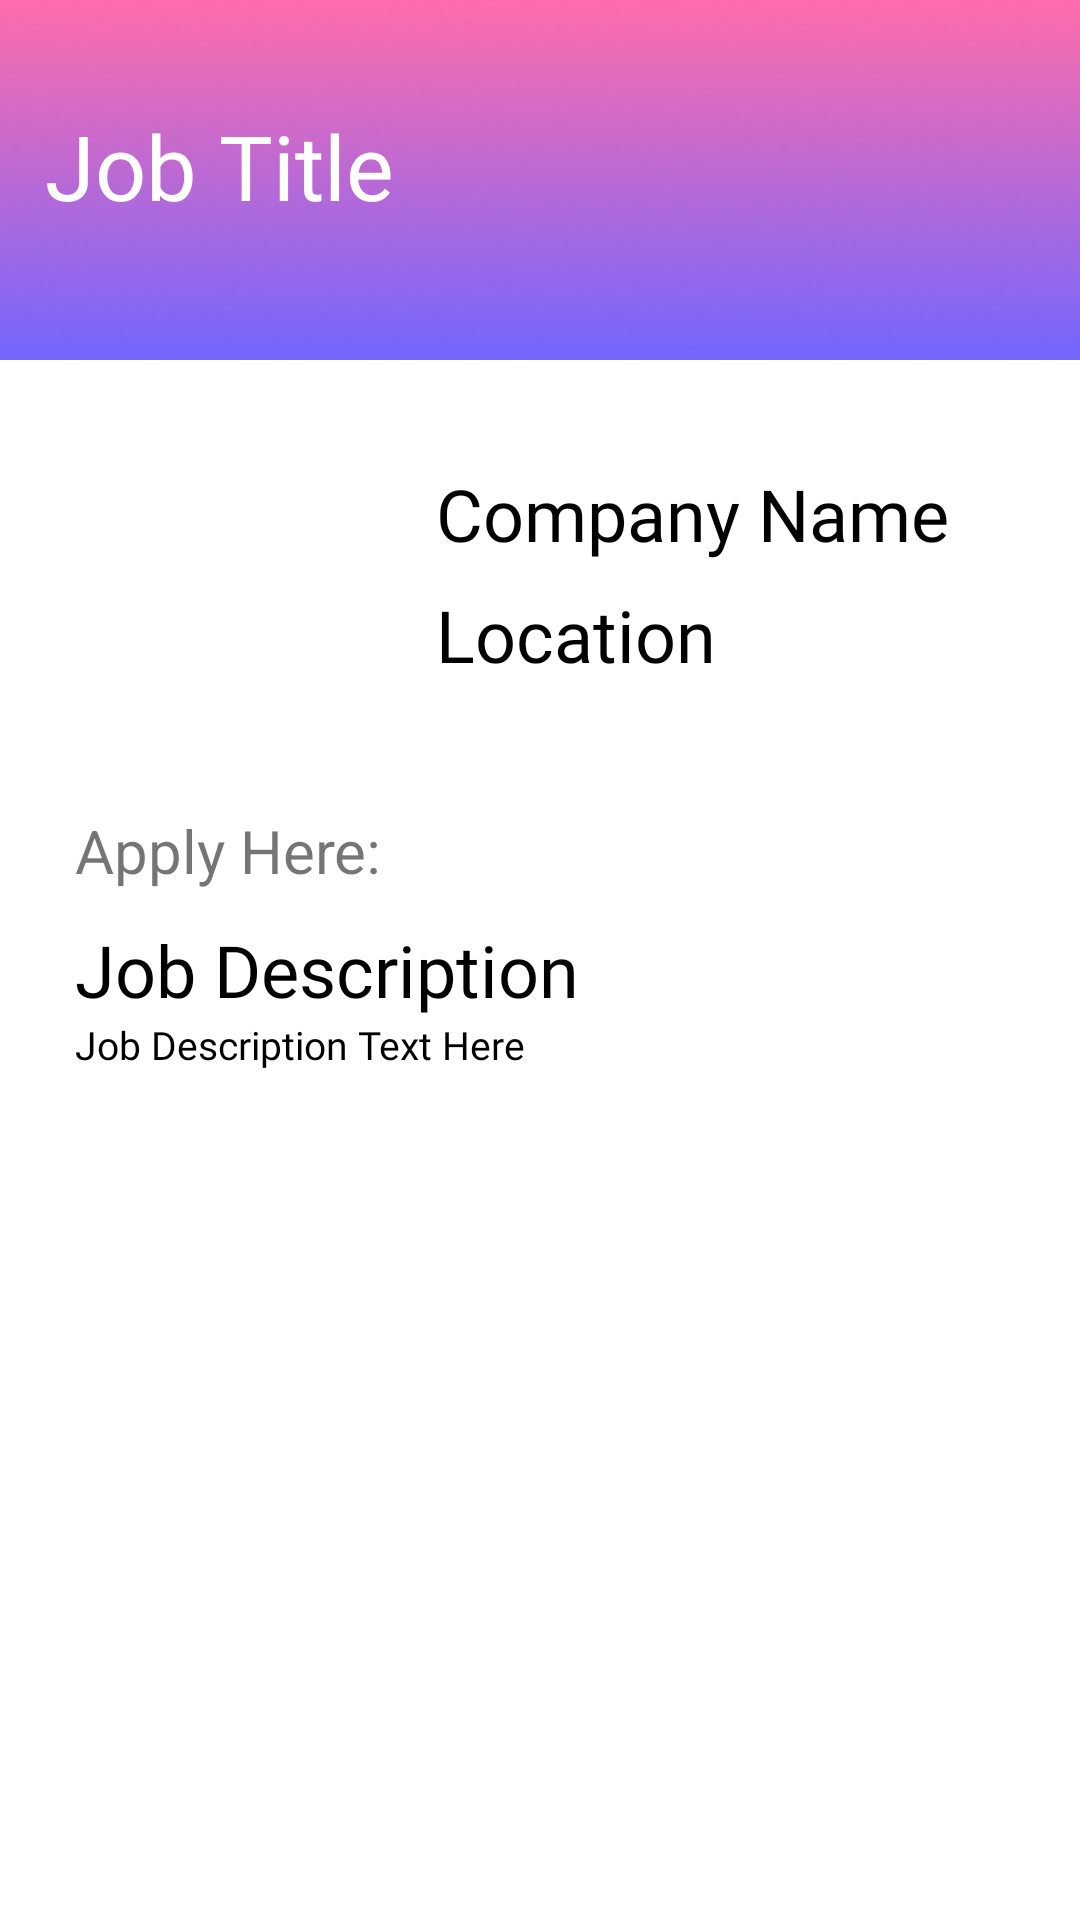

The Android layout XML behind this screen, and the referenced resources:
<!-- AndroidManifest.xml: application theme Theme.TracciesApplication -->
<!-- res/layout/fragment_job_list_details.xml -->
<?xml version="1.0" encoding="utf-8"?>
<ScrollView xmlns:android="http://schemas.android.com/apk/res/android"
    xmlns:app="http://schemas.android.com/apk/res-auto"
    xmlns:tools="http://schemas.android.com/tools"
    android:layout_width="match_parent"
    android:layout_height="match_parent"

    android:background="@android:color/background_light"

    tools:context=".JobDetailsFragment">

    
    <RelativeLayout
        android:layout_width="match_parent"
        android:layout_height="match_parent"
        android:layout_marginBottom="100dp">
        <ImageView
            android:id="@+id/jobListDetailsBacksplash"
            android:layout_alignParentStart="true"
            android:layout_alignParentTop="true"
            android:scaleType="fitXY"
            android:layout_width="fill_parent"
            android:layout_height="wrap_content"
            android:src="@drawable/backsplash" />

        <TextView
            android:id="@+id/jobListDetailsTitle"
            android:layout_width="wrap_content"
            android:layout_height="wrap_content"
            android:fontFamily="@font/rajdhani_semibold"
            android:text="Job Title"
            android:textColor="@color/white"
            android:textSize="30dp"
            android:layout_marginLeft="15dp"
            android:layout_marginTop="35dp"
            />

        <ImageView
            android:id="@+id/jobListDetailsLogo"
            android:layout_width="100dp"
            android:layout_height="100dp"
            android:layout_below="@+id/jobListDetailsBacksplash"
            android:src="@drawable/ic_launcher_background"
            android:layout_margin="25dp"
            />

        <TextView
            android:id="@+id/jobListDetailsCompanyName"
            android:layout_toRightOf="@+id/jobListDetailsLogo"
            android:layout_below="@+id/jobListDetailsBacksplash"
            android:layout_width="wrap_content"
            android:layout_height="wrap_content"
            android:layout_marginTop="35dp"
            android:layout_marginLeft="-5dp"
            android:fontFamily="@font/poppins"
            android:textSize="24dp"
            android:textColor="@color/black"
            android:text="Company Name" />
        <TextView
            android:id="@+id/jobListDetailsLocation"
            android:layout_toRightOf="@+id/jobListDetailsLogo"
            android:layout_below="@id/jobListDetailsCompanyName"
            android:layout_width="wrap_content"
            android:layout_height="wrap_content"
            android:layout_marginTop="8dp"
            android:layout_marginLeft="-5dp"
            android:fontFamily="@font/poppins"
            android:textSize="24dp"
            android:textColor="@color/black"
            android:text="Location" />

        <TextView
            android:id="@+id/jobListDetailsApplyPrompt"
            android:layout_width="wrap_content"
            android:layout_height="wrap_content"
            android:textSize="20dp"
            android:layout_marginLeft="25dp"
            android:layout_below="@+id/jobListDetailsLogo"
            android:text="Apply Here: "
            android:autoLink="all"
            />

        <TextView
            android:id="@+id/jobListDetailsDescTitle"
            android:layout_width="wrap_content"
            android:layout_height="wrap_content"
            android:layout_below="@+id/jobListDetailsApplyPrompt"
            android:text="Job Description"
            android:textColor="@color/black"
            android:fontFamily="@font/poppins"
            android:textSize="24dp"
            android:layout_marginLeft="25dp"
            android:layout_marginTop="10dp"
            />

        <TextView
            android:id="@+id/jobListDetailsDesc"
            android:layout_width="wrap_content"
            android:layout_height="wrap_content"
            android:layout_below="@+id/jobListDetailsDescTitle"
            android:layout_marginLeft="25dp"
            android:text="Job Description Text Here"
            android:fontFamily="@font/poppins"
            android:textSize="13dp"
            android:textColor="@color/black"/>

    </RelativeLayout>

</ScrollView>
<!-- resources referenced by this layout -->
<resources>
  <!-- drawable backsplash: png bitmap (drawable, 30575 bytes) -->
  <style name="Theme.TracciesApplication" parent="Theme.MaterialComponents.DayNight.NoActionBar">
          
          <item name="colorPrimary">@color/purple_500</item>
          <item name="colorPrimaryVariant">@color/purple_700</item>
          <item name="colorOnPrimary">@color/white</item>
          
          <item name="colorSecondary">@color/teal_200</item>
          <item name="colorSecondaryVariant">@color/teal_700</item>
          <item name="colorOnSecondary">@color/black</item>
          
          <item name="android:statusBarColor" tools:targetApi="l">?attr/colorPrimaryVariant</item>
          
      </style>
  <!-- not gathered from this repository: default colours our renderer supplied (Android Studio template values) -->
  <color name="purple_500">#FF6200EE</color>
  <color name="purple_700">#FF3700B3</color>
  <color name="teal_200">#FF03DAC5</color>
  <color name="teal_700">#FF018786</color>
  <color name="black">#FF000000</color>
  <color name="white">#FFFFFFFF</color>
</resources>
